Photos from the image-classification dataset "DataSplit" in the GitHub repository Zileyy/UAV-Spectrogram-Image-CNN-Detection. Its 3 classes are: corner reflector, Mavic 2 Pro, Phantom 4 Pro.

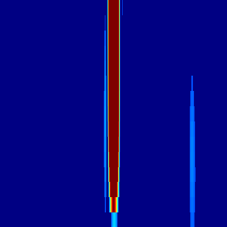
Label: Phantom 4 Pro

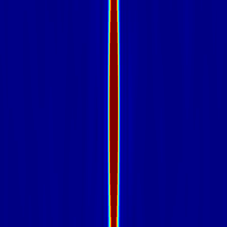
Label: corner reflector

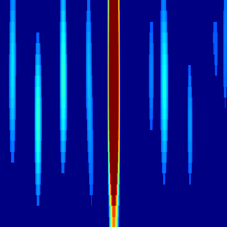
Label: Mavic 2 Pro

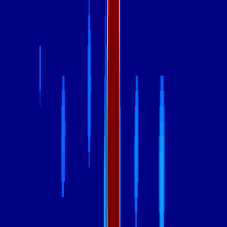
Label: Phantom 4 Pro

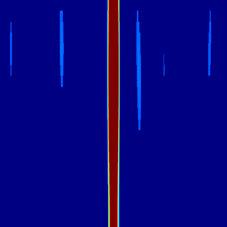
Label: Mavic 2 Pro

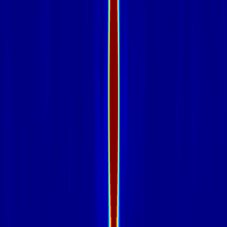
Label: corner reflector
